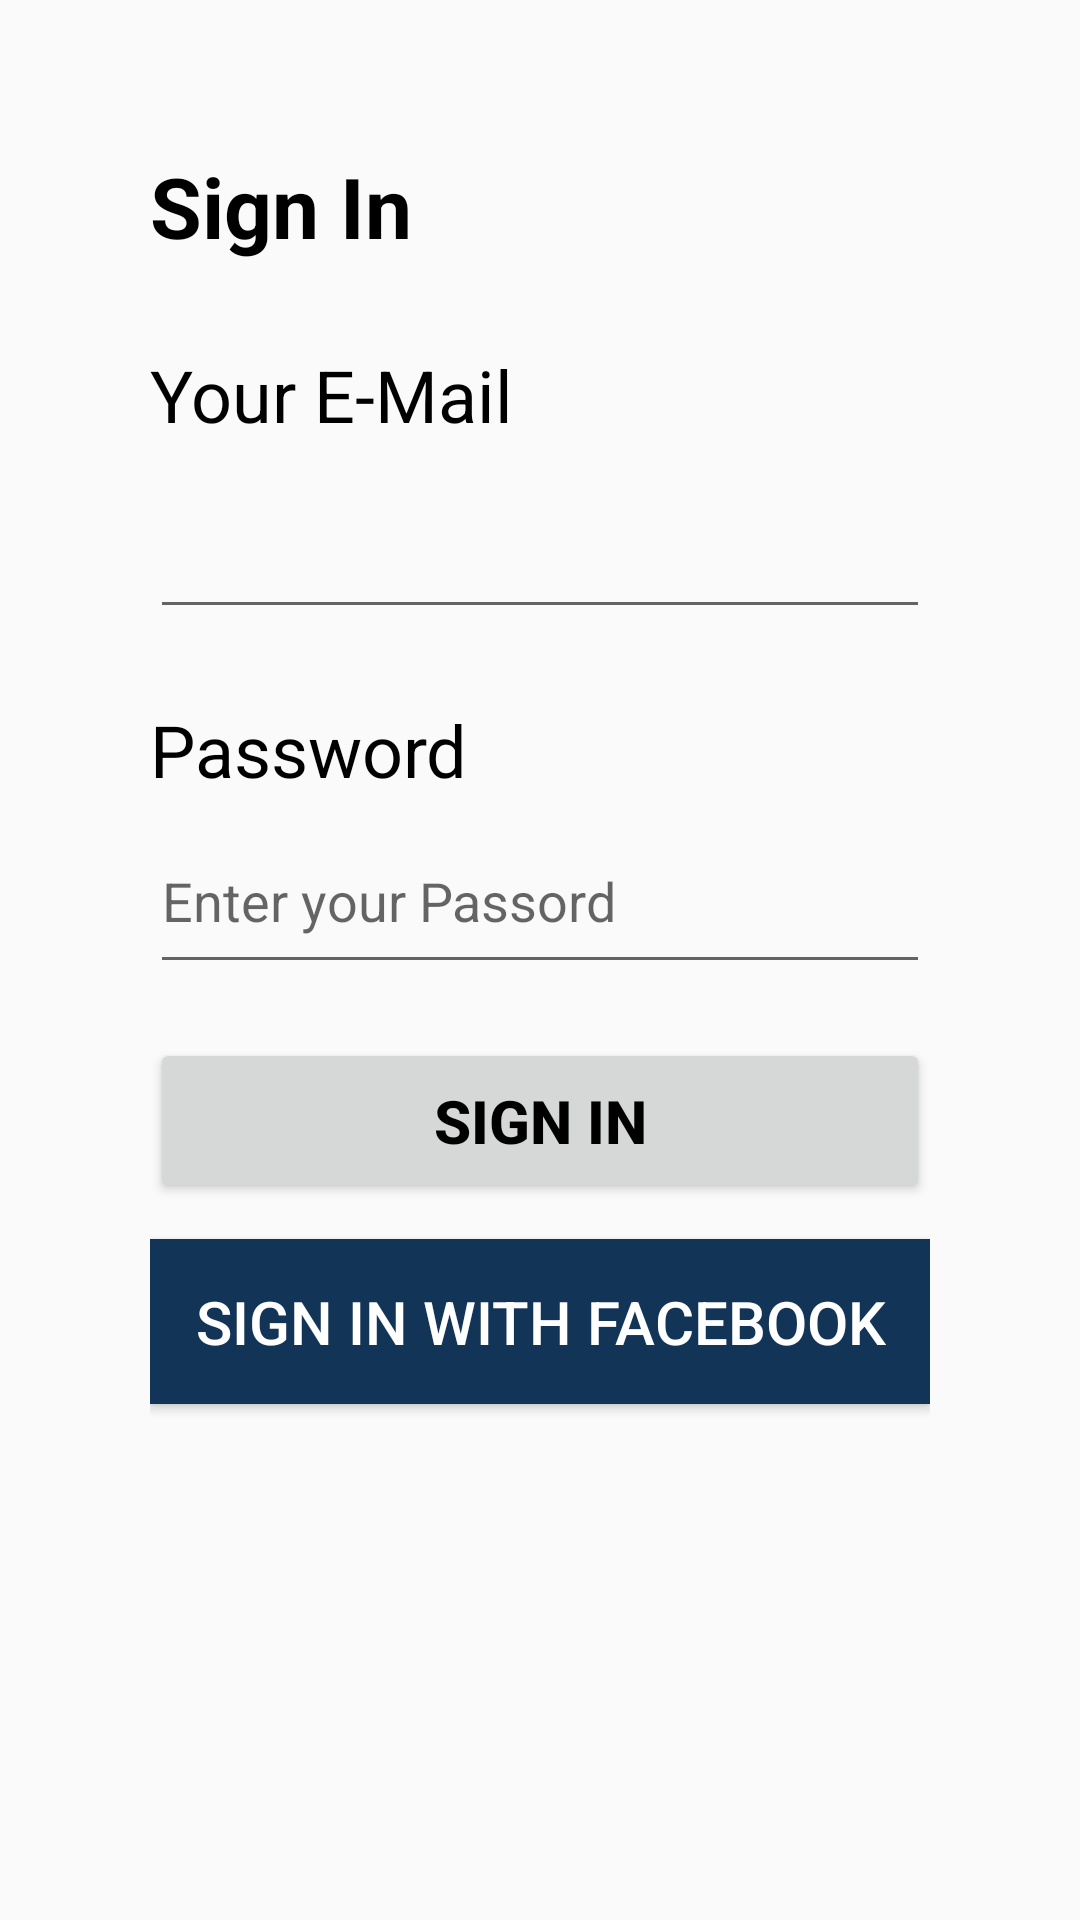

Produce the Android XML layout that renders to this screen, including the resource entries it uses.
<!-- AndroidManifest.xml: application theme Theme.YoumElTahdi -->
<!-- res/layout/activity_sign_in.xml -->
<?xml version="1.0" encoding="utf-8"?>
<androidx.constraintlayout.widget.ConstraintLayout xmlns:android="http://schemas.android.com/apk/res/android"
    xmlns:app="http://schemas.android.com/apk/res-auto"
    xmlns:tools="http://schemas.android.com/tools"
    android:layout_width="match_parent"
    android:layout_height="match_parent"
    android:padding="50dp"
    tools:context=".SignIn">

    <TextView
        android:id="@+id/SignIN_fragment_title"
        android:layout_width="wrap_content"
        android:layout_height="wrap_content"
        android:text="Sign In"
        android:textColor="#000"
        android:textSize="28sp"
        android:textStyle="bold"
        app:layout_constraintStart_toStartOf="parent"
        app:layout_constraintTop_toTopOf="parent" />

    <TextView
        android:id="@+id/mobile_number_view"
        android:layout_width="wrap_content"
        android:layout_height="wrap_content"
        android:layout_marginTop="28dp"
        android:text="Your E-Mail"
        android:textColor="#000"
        android:textSize="24sp"
        android:textStyle="normal"
        app:layout_constraintStart_toStartOf="parent"
        app:layout_constraintTop_toBottomOf="@id/SignIN_fragment_title" />

    <EditText
        android:id="@+id/mobile_number_editText"
        android:layout_width="match_parent"
        android:layout_height="50dp"
        android:layout_marginTop="12dp"
        android:gravity="center_vertical"
        android:inputType="number|phone"
        android:paddingStart="12dp"
        android:paddingEnd="12dp"
        android:textSize="24sp"
        app:layout_constraintEnd_toEndOf="parent"
        app:layout_constraintStart_toStartOf="parent"
        app:layout_constraintTop_toBottomOf="@id/mobile_number_view"
        tools:text="01095060914" />


    <TextView
        android:id="@+id/password_view"
        android:layout_width="wrap_content"
        android:layout_height="wrap_content"
        android:layout_marginTop="24dp"
        android:text="Password"
        android:textColor="#000"
        android:textSize="24sp"
        android:textStyle="normal"
        app:layout_constraintStart_toStartOf="parent"
        app:layout_constraintTop_toBottomOf="@id/mobile_number_editText" />

    <EditText
        android:id="@+id/password_editText"
        android:layout_width="match_parent"
        android:layout_height="50dp"
        android:layout_marginTop="12dp"
        android:gravity="start"
        android:hint="Enter your Passord"
        android:password="true"
        android:textAlignment="viewStart"
        app:layout_constraintEnd_toEndOf="parent"
        app:layout_constraintStart_toStartOf="parent"
        app:layout_constraintTop_toBottomOf="@id/password_view" />

    <Button
        android:id="@+id/Sign_in_button"
        android:layout_width="match_parent"
        android:layout_height="55dp"
        android:layout_marginTop="18dp"
        android:gravity="center"
        android:lineSpacingExtra="18sp"
        android:text="Sign In"
        android:textColor="#000"
        android:textSize="20sp"
        android:textStyle="bold"
        app:layout_constraintEnd_toEndOf="parent"
        app:layout_constraintStart_toStartOf="parent"
        app:layout_constraintTop_toBottomOf="@id/password_editText" />

    <Button
        android:id="@+id/Sign_in_facebook"
        android:layout_width="match_parent"
        android:layout_height="55dp"
        android:layout_marginTop="12dp"
        android:background="#123456"
        android:gravity="center"
        android:text="Sign in with Facebook"
        android:textColor="#fff"
        android:textSize="20sp"
        app:layout_constraintEnd_toEndOf="parent"
        app:layout_constraintStart_toStartOf="parent"
        app:layout_constraintTop_toBottomOf="@id/Sign_in_button" />

</androidx.constraintlayout.widget.ConstraintLayout>
<!-- resources referenced by this layout -->
<resources>
  <style name="Theme.YoumElTahdi" parent="Theme.AppCompat.Light.DarkActionBar">
          
          <item name="colorPrimary">@color/purple_500</item>
          <item name="colorPrimaryDark">@color/purple_700</item>
          <item name="colorAccent">@color/teal_200</item>
          
      </style>
  <!-- not gathered from this repository: default colours our renderer supplied (Android Studio template values) -->
  <color name="purple_500">#FF6200EE</color>
  <color name="purple_700">#FF3700B3</color>
  <color name="teal_200">#FF03DAC5</color>
</resources>
